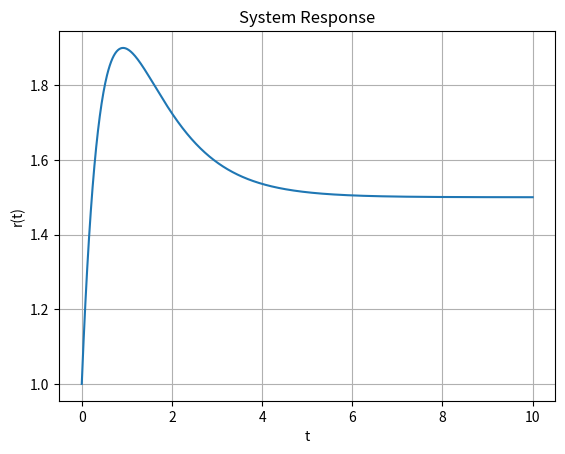

The matplotlib source for this figure:
import numpy as np
import matplotlib.pyplot as plt

t = np.linspace(0, 10, 1000)  # 时间范围0~10，取1000个点
r = 2*np.exp(-t) - (5/2)*np.exp(-2*t) + 3/2  # 全响应表达式

plt.plot(t, r)
plt.xlabel('t')
plt.ylabel('r(t)')
plt.title('System Response')
plt.grid(True)  # 显示网格
plt.show()
